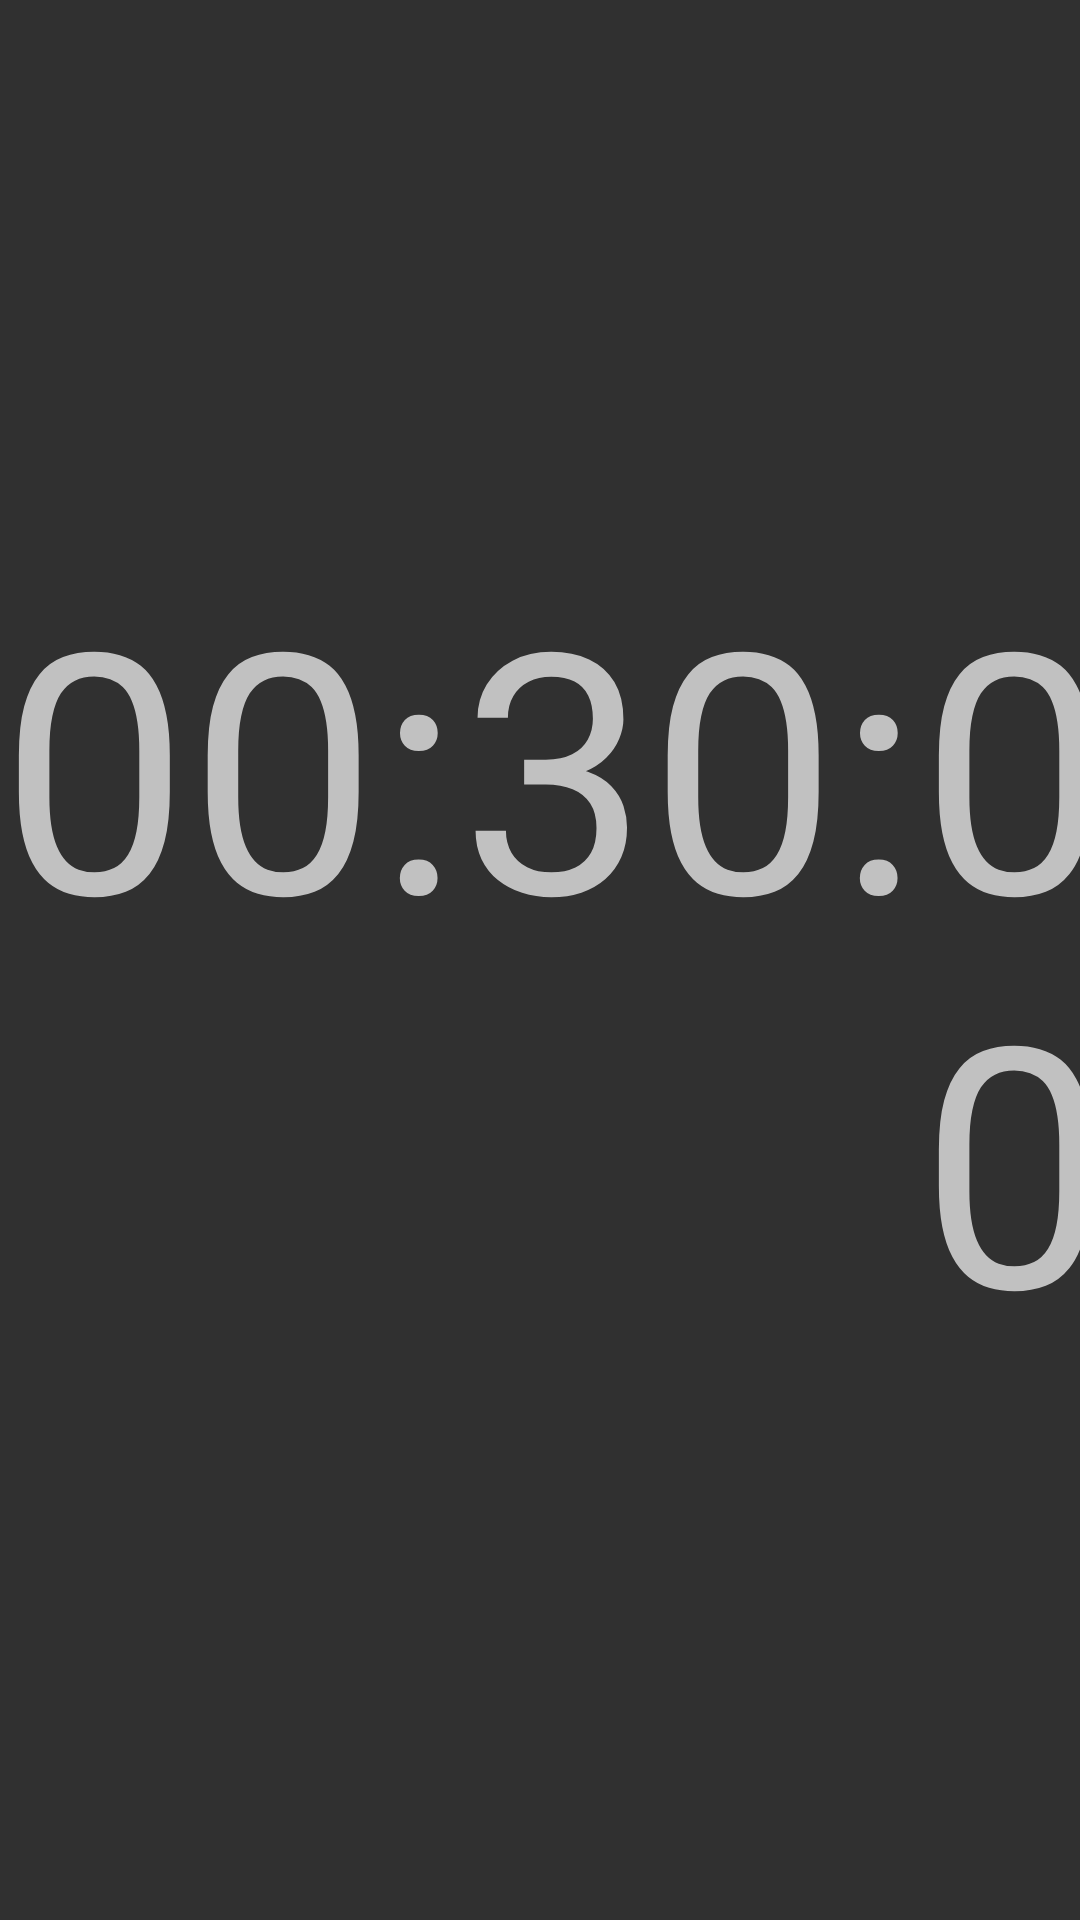

This screen was rendered from an Android layout file. Write that file and the resources it references.
<!-- AndroidManifest.xml: application theme AppTheme -->
<!-- res/layout/activity_main.xml -->
<?xml version="1.0" encoding="utf-8"?>
<RelativeLayout
    xmlns:android="http://schemas.android.com/apk/res/android"
    xmlns:tools="http://schemas.android.com/tools"
    android:layout_width="match_parent"
    android:layout_height="match_parent"
    android:layout_marginBottom="@dimen/activity_vertical_margin"
    android:layout_marginLeft="@dimen/activity_horizontal_margin"
    android:layout_marginRight="@dimen/activity_horizontal_margin"
    android:layout_marginTop="@dimen/activity_vertical_margin"
    tools:context=".MainActivity">

    <ImageView
        android:layout_width="wrap_content"
        android:layout_height="wrap_content"
        android:src="@mipmap/ic_launcher"/>

    <include
        layout="@layout/time"
        android:layout_width="wrap_content"
        android:layout_height="wrap_content"
        android:layout_centerInParent="true"
        />

</RelativeLayout>
<!-- res/layout/time.xml (included above) -->
<?xml version="1.0" encoding="utf-8"?>
<LinearLayout xmlns:android="http://schemas.android.com/apk/res/android"
              android:layout_width="match_parent"
              android:layout_height="match_parent"
              android:orientation="horizontal">

    <TextView
        android:id="@+id/tv_hour"
        style="@style/textview_time"
        android:layout_width="wrap_content"
        android:layout_height="wrap_content"
        android:text="00"/>

    <TextView
        style="@style/textview_time"
        android:layout_width="wrap_content"
        android:layout_height="wrap_content"
        android:text=":"/>

    <TextView
        android:id="@+id/tv_min"
        style="@style/textview_time"
        android:layout_width="wrap_content"
        android:layout_height="wrap_content"
        android:text="30"/>

    <TextView
        style="@style/textview_time"
        android:layout_width="wrap_content"
        android:layout_height="wrap_content"
        android:text=":"/>

    <TextView
        android:id="@+id/tv_sec"
        style="@style/textview_time"
        android:layout_width="wrap_content"
        android:layout_height="wrap_content"
        android:text="00"/>

</LinearLayout>
<!-- resources referenced by this layout -->
<resources>
  <dimen name="activity_horizontal_margin">16dp</dimen>
  <dimen name="activity_vertical_margin">16dp</dimen>
  <style name="textview_time">
          <item name="android:textSize">@dimen/time_textsize_normal</item>
      </style>
  <style name="AppTheme" parent="Theme.AppCompat.NoActionBar">
          
          <item name="colorPrimary">@color/colorPrimary</item>
          <item name="colorPrimaryDark">@color/colorPrimaryDark</item>
          <item name="colorAccent">@color/colorAccent</item>
      </style>
  <dimen name="time_textsize_normal">112sp</dimen>
  <!-- not gathered from this repository: default colours our renderer supplied (Android Studio template values) -->
  <color name="colorPrimary">#FF6200EE</color>
  <color name="colorPrimaryDark">#FF3700B3</color>
  <color name="colorAccent">#FF03DAC5</color>
</resources>
